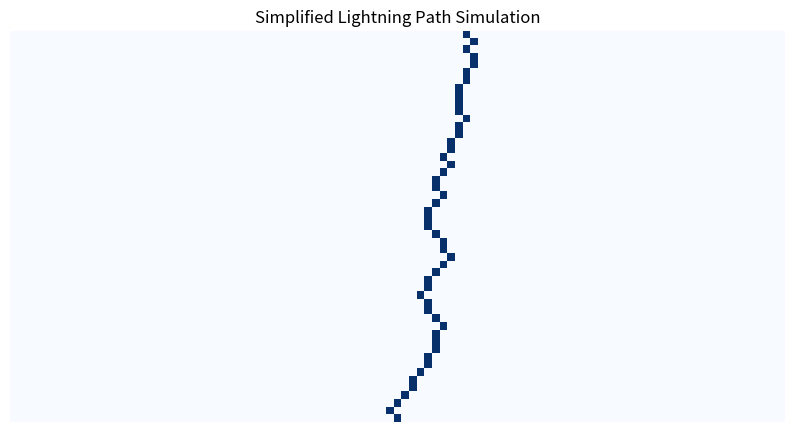

Reproduce this figure in Python.
# -*- coding: utf-8 -*-
"""
Created on Tue Mar 26 09:52:14 2024

[redacted]
"""

import numpy as np
import matplotlib.pyplot as plt

# Grid size
width = 101  # Width of the grid
height = 51  # Height of the grid

# Start point (in the middle of the top row)
start = (height - 1, width // 2)

# Initialize the grid
grid = np.zeros((height, width))

# Mark the starting point
grid[start] = 1

def lightning_step(grid, current_pos):
    """Perform one step of the lightning bolt."""
    y, x = current_pos
    
    # Potential moves: down, down-left, down-right
    moves = [(y - 1, x), (y - 1, max(0, x - 1)), (y - 1, min(width - 1, x + 1))]
    
    # Choose a move randomly
    next_pos = moves[np.random.randint(0, len(moves))]
    
    # Update the grid
    grid[next_pos] = 1
    
    return next_pos

# Current position of the lightning bolt
current_pos = start

# Simulate the lightning bolt until it reaches the bottom
while current_pos[0] > 0:
    current_pos = lightning_step(grid, current_pos)

# Plot the result
plt.figure(figsize=(10, 20))
plt.imshow(grid, cmap='Blues', interpolation='nearest')
plt.title('Simplified Lightning Path Simulation')
plt.axis('off')
plt.show()